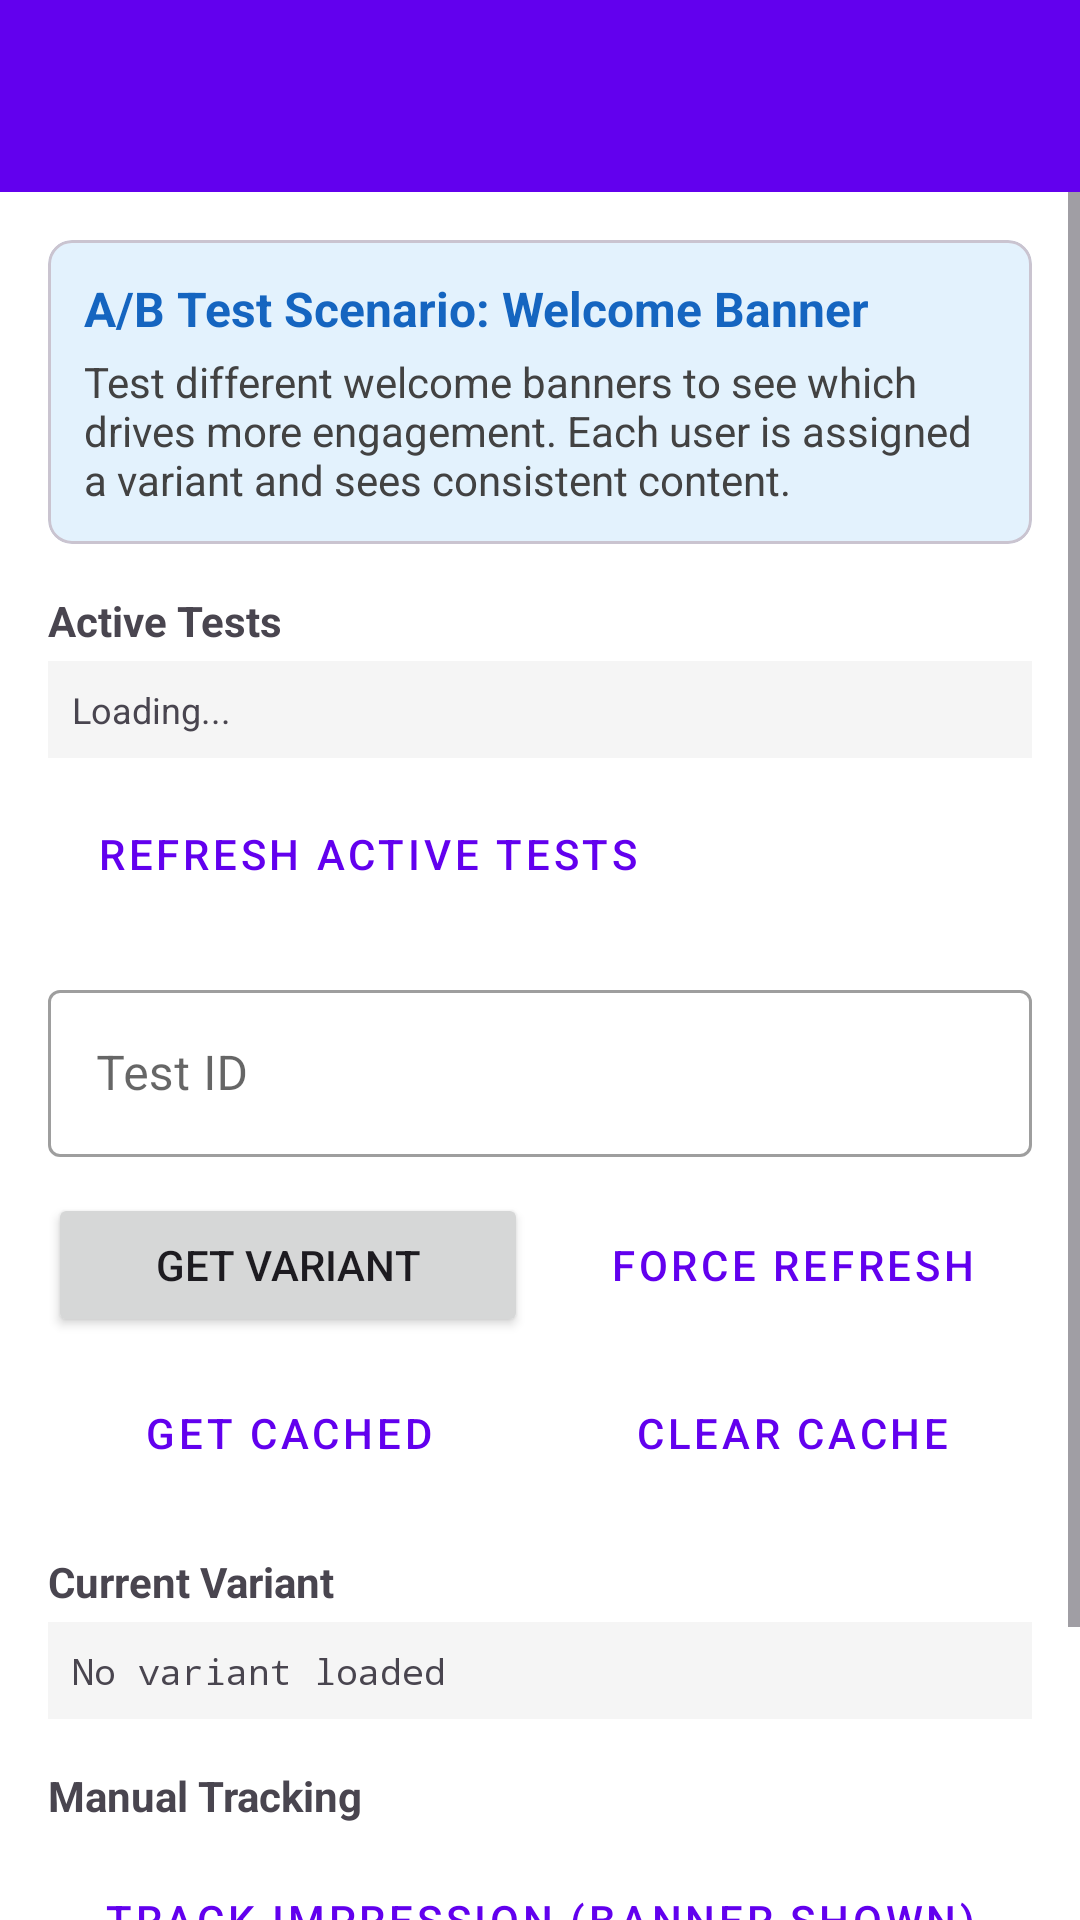

Here is an Android app screen rendered from its layout file. Give the layout XML and the strings, colors and styles it references.
<!-- AndroidManifest.xml: application theme Theme.RiviumPushExample -->
<!-- res/layout/activity_ab_test.xml -->
<?xml version="1.0" encoding="utf-8"?>
<androidx.coordinatorlayout.widget.CoordinatorLayout xmlns:android="http://schemas.android.com/apk/res/android"
    xmlns:app="http://schemas.android.com/apk/res-auto"
    xmlns:tools="http://schemas.android.com/tools"
    android:layout_width="match_parent"
    android:layout_height="match_parent"
    tools:context=".ABTestActivity">

    <com.google.android.material.appbar.AppBarLayout
        android:layout_width="match_parent"
        android:layout_height="wrap_content">

        <androidx.appcompat.widget.Toolbar
            android:id="@+id/toolbar"
            android:layout_width="match_parent"
            android:layout_height="?attr/actionBarSize"
            android:background="?attr/colorPrimary"
            app:titleTextColor="@android:color/white" />

    </com.google.android.material.appbar.AppBarLayout>

    <ScrollView
        android:layout_width="match_parent"
        android:layout_height="match_parent"
        app:layout_behavior="@string/appbar_scrolling_view_behavior">

        <LinearLayout
            android:layout_width="match_parent"
            android:layout_height="wrap_content"
            android:orientation="vertical"
            android:padding="16dp">

            
            <com.google.android.material.card.MaterialCardView
                android:layout_width="match_parent"
                android:layout_height="wrap_content"
                android:layout_marginBottom="16dp"
                app:cardBackgroundColor="#E3F2FD"
                app:cardCornerRadius="8dp">

                <LinearLayout
                    android:layout_width="match_parent"
                    android:layout_height="wrap_content"
                    android:orientation="vertical"
                    android:padding="12dp">

                    <TextView
                        android:layout_width="wrap_content"
                        android:layout_height="wrap_content"
                        android:text="A/B Test Scenario: Welcome Banner"
                        android:textColor="#1565C0"
                        android:textSize="16sp"
                        android:textStyle="bold" />

                    <TextView
                        android:layout_width="wrap_content"
                        android:layout_height="wrap_content"
                        android:layout_marginTop="4dp"
                        android:text="Test different welcome banners to see which drives more engagement. Each user is assigned a variant and sees consistent content."
                        android:textColor="#424242"
                        android:textSize="14sp" />

                </LinearLayout>

            </com.google.android.material.card.MaterialCardView>

            
            <TextView
                android:layout_width="wrap_content"
                android:layout_height="wrap_content"
                android:text="Active Tests"
                android:textSize="14sp"
                android:textStyle="bold" />

            <TextView
                android:id="@+id/tvActiveTests"
                android:layout_width="match_parent"
                android:layout_height="wrap_content"
                android:layout_marginTop="4dp"
                android:background="#F5F5F5"
                android:padding="8dp"
                android:text="Loading..."
                android:textSize="12sp" />

            <Button
                android:id="@+id/btnGetActiveTests"
                android:layout_width="wrap_content"
                android:layout_height="wrap_content"
                android:layout_marginTop="8dp"
                android:text="Refresh Active Tests"
                style="@style/Widget.MaterialComponents.Button.OutlinedButton" />

            
            <com.google.android.material.textfield.TextInputLayout
                android:layout_width="match_parent"
                android:layout_height="wrap_content"
                android:layout_marginTop="16dp"
                android:hint="Test ID"
                style="@style/Widget.MaterialComponents.TextInputLayout.OutlinedBox">

                <com.google.android.material.textfield.TextInputEditText
                    android:id="@+id/etTestId"
                    android:layout_width="match_parent"
                    android:layout_height="wrap_content"
                    android:inputType="text"
                    android:singleLine="true" />

            </com.google.android.material.textfield.TextInputLayout>

            
            <LinearLayout
                android:layout_width="match_parent"
                android:layout_height="wrap_content"
                android:layout_marginTop="12dp"
                android:orientation="horizontal">

                <Button
                    android:id="@+id/btnGetVariant"
                    android:layout_width="0dp"
                    android:layout_height="wrap_content"
                    android:layout_weight="1"
                    android:layout_marginEnd="4dp"
                    android:text="Get Variant" />

                <Button
                    android:id="@+id/btnForceRefresh"
                    android:layout_width="0dp"
                    android:layout_height="wrap_content"
                    android:layout_weight="1"
                    android:layout_marginStart="4dp"
                    android:text="Force Refresh"
                    style="@style/Widget.MaterialComponents.Button.OutlinedButton" />

            </LinearLayout>

            <LinearLayout
                android:layout_width="match_parent"
                android:layout_height="wrap_content"
                android:layout_marginTop="8dp"
                android:orientation="horizontal">

                <Button
                    android:id="@+id/btnGetCached"
                    android:layout_width="0dp"
                    android:layout_height="wrap_content"
                    android:layout_weight="1"
                    android:layout_marginEnd="4dp"
                    android:text="Get Cached"
                    style="@style/Widget.MaterialComponents.Button.OutlinedButton" />

                <Button
                    android:id="@+id/btnClearCache"
                    android:layout_width="0dp"
                    android:layout_height="wrap_content"
                    android:layout_weight="1"
                    android:layout_marginStart="4dp"
                    android:text="Clear Cache"
                    style="@style/Widget.MaterialComponents.Button.OutlinedButton" />

            </LinearLayout>

            
            <TextView
                android:layout_width="wrap_content"
                android:layout_height="wrap_content"
                android:layout_marginTop="16dp"
                android:text="Current Variant"
                android:textSize="14sp"
                android:textStyle="bold" />

            <TextView
                android:id="@+id/tvVariantInfo"
                android:layout_width="match_parent"
                android:layout_height="wrap_content"
                android:layout_marginTop="4dp"
                android:background="#F5F5F5"
                android:padding="8dp"
                android:text="No variant loaded"
                android:textSize="12sp"
                android:fontFamily="monospace" />

            
            <com.google.android.material.card.MaterialCardView
                android:id="@+id/cardBanner"
                android:layout_width="match_parent"
                android:layout_height="wrap_content"
                android:layout_marginTop="16dp"
                android:visibility="gone"
                app:cardCornerRadius="12dp"
                app:cardElevation="4dp">

                <LinearLayout
                    android:layout_width="match_parent"
                    android:layout_height="wrap_content"
                    android:orientation="vertical"
                    android:padding="20dp">

                    <TextView
                        android:id="@+id/tvBannerTitle"
                        android:layout_width="wrap_content"
                        android:layout_height="wrap_content"
                        android:text="Welcome!"
                        android:textColor="@android:color/white"
                        android:textSize="24sp"
                        android:textStyle="bold" />

                    <TextView
                        android:id="@+id/tvBannerBody"
                        android:layout_width="wrap_content"
                        android:layout_height="wrap_content"
                        android:layout_marginTop="8dp"
                        android:text="Check out our amazing features"
                        android:textColor="@android:color/white"
                        android:textSize="16sp" />

                    <Button
                        android:id="@+id/btnBannerCta"
                        android:layout_width="wrap_content"
                        android:layout_height="wrap_content"
                        android:layout_marginTop="16dp"
                        android:text="Get Started"
                        android:textColor="@android:color/white"
                        style="@style/Widget.MaterialComponents.Button.OutlinedButton"
                        app:strokeColor="@android:color/white" />

                </LinearLayout>

            </com.google.android.material.card.MaterialCardView>

            
            <TextView
                android:layout_width="wrap_content"
                android:layout_height="wrap_content"
                android:layout_marginTop="16dp"
                android:text="Manual Tracking"
                android:textSize="14sp"
                android:textStyle="bold" />

            <Button
                android:id="@+id/btnTrackImpression"
                android:layout_width="match_parent"
                android:layout_height="wrap_content"
                android:layout_marginTop="8dp"
                android:text="Track Impression (Banner Shown)"
                style="@style/Widget.MaterialComponents.Button.OutlinedButton" />

            
            <TextView
                android:layout_width="wrap_content"
                android:layout_height="wrap_content"
                android:layout_marginTop="16dp"
                android:text="Event Log"
                android:textSize="14sp"
                android:textStyle="bold" />

            <TextView
                android:id="@+id/tvLog"
                android:layout_width="match_parent"
                android:layout_height="wrap_content"
                android:layout_marginTop="4dp"
                android:background="#263238"
                android:fontFamily="monospace"
                android:padding="12dp"
                android:text="Waiting for events..."
                android:textColor="#4CAF50"
                android:textSize="11sp" />

            
            <ProgressBar
                android:id="@+id/progressBar"
                android:layout_width="wrap_content"
                android:layout_height="wrap_content"
                android:layout_gravity="center"
                android:layout_marginTop="16dp"
                android:visibility="gone" />

        </LinearLayout>

    </ScrollView>

</androidx.coordinatorlayout.widget.CoordinatorLayout>
<!-- resources referenced by this layout -->
<resources>
  <style name="Theme.RiviumPushExample" parent="Theme.Material3.Light.NoActionBar">
          
          <item name="colorPrimary">@color/primary</item>
          <item name="colorPrimaryContainer">@color/primary_variant</item>
          <item name="colorOnPrimary">@color/on_primary</item>
          <item name="colorOnPrimaryContainer">@color/on_primary</item>
  
          
          <item name="colorSecondary">@color/secondary</item>
          <item name="colorSecondaryContainer">@color/secondary_variant</item>
          <item name="colorOnSecondary">@color/on_secondary</item>
          <item name="colorOnSecondaryContainer">@color/on_secondary</item>
  
          
          <item name="colorTertiary">@color/primary</item>
          <item name="colorTertiaryContainer">#E8DEF8</item>
          <item name="colorOnTertiaryContainer">#1D192B</item>
  
          
          <item name="android:statusBarColor">@color/primary_variant</item>
  
          
          <item name="android:colorBackground">@color/background</item>
          <item name="colorSurface">@color/surface</item>
          <item name="colorOnSurface">@color/on_surface</item>
          <item name="colorSurfaceVariant">#E7E0EC</item>
          <item name="colorOnSurfaceVariant">#49454F</item>
  
          
          <item name="colorError">@color/error</item>
      </style>
  <color name="primary">#6200EE</color>
  <color name="primary_variant">#3700B3</color>
  <color name="on_primary">#FFFFFF</color>
  <color name="secondary">#03DAC6</color>
  <color name="secondary_variant">#018786</color>
  <color name="on_secondary">#000000</color>
  <color name="background">#FFFFFF</color>
  <color name="surface">#FFFFFF</color>
  <color name="on_surface">#000000</color>
  <color name="error">#B00020</color>
</resources>
